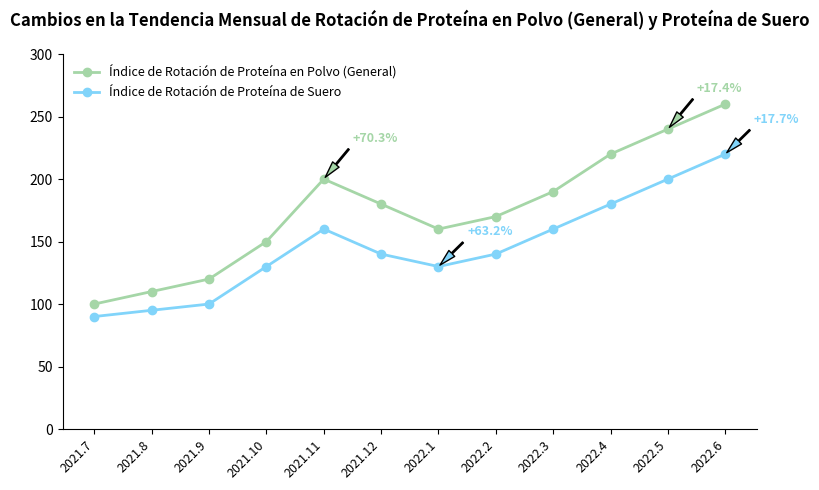

Recreate this plot in Python.
import matplotlib.pyplot as plt
import numpy as np

# -------------------- Definición de Datos --------------------
# Meses (simplificado de julio de 2021 a junio de 2022)
meses = [f"2021.{i}" for i in range(7, 13)] + [f"2022.{i}" for i in range(1, 7)]

# Datos simulados (pueden ser reemplazados con valores reales)
indice_proteina = [100, 110, 120, 150, 200, 180, 160, 170, 190, 220, 240, 260]  # Proteína en polvo en general
indice_suero = [90, 95, 100, 130, 160, 140, 130, 140, 160, 180, 200, 220]    # Proteína de suero

# Datos de anotación (correspondientes a puntos de cambio significativos)
anotaciones = {
    "2021.11": "+70.3%",
    "2022.1": "+63.2%",
    "2022.5": "+17.4%",
    "2022.6": "+17.7%"
}

# Configuración de colores (similar al esquema de colores amarillo - verde + azul original)
color_proteina = "#a5d6a7"  # Proteína en polvo en general
color_suero = "#81d4fa"     # Proteína de suero

# -------------------- Crear un lienzo --------------------
fig, ax = plt.subplots(figsize=(8, 5))

# -------------------- Dibujar un gráfico de doble línea --------------------
# Proteína en polvo en general
ax.plot(
    meses, 
    indice_proteina, 
    marker="o", 
    color=color_proteina, 
    label="Índice de Rotación de Proteína en Polvo (General)",
    linewidth=2
)

# Proteína de suero
ax.plot(
    meses, 
    indice_suero, 
    marker="o", 
    color=color_suero, 
    label="Índice de Rotación de Proteína de Suero",
    linewidth=2
)

# -------------------- Agregar Anotaciones y Flechas --------------------
for mes, texto in anotaciones.items():
    idx = meses.index(mes)
    # Anotaciones para proteína en polvo en general (flechas verdes)
    if "2021.11" in mes or "2022.5" in mes:
        ax.annotate(
            texto,
            xy=(idx, indice_proteina[idx]),
            xytext=(idx + 0.5, indice_proteina[idx] + 30),
            arrowprops=dict(
                facecolor=color_proteina,
                shrink=0.05,
                width=1,
                headwidth=6
            ),
            fontsize=9,
            fontweight="bold",
            color=color_proteina
        )
    # Anotaciones para proteína de suero (flechas azules)
    else:
        ax.annotate(
            texto,
            xy=(idx, indice_suero[idx]),
            xytext=(idx + 0.5, indice_suero[idx] + 25),
            arrowprops=dict(
                facecolor=color_suero,
                shrink=0.05,
                width=1,
                headwidth=6
            ),
            fontsize=9,
            fontweight="bold",
            color=color_suero
        )

# -------------------- Embellir el Gráfico --------------------
# Establecer el rango del eje y
ax.set_ylim(0, 300)

# Establecer las etiquetas de las marcas del eje x (inclinar para evitar superposiciones)
plt.xticks(rotation=45, ha="right", fontsize=9)

# Establecer la leyenda
ax.legend(
    loc="upper left", 
    fontsize=9, 
    frameon=True, 
    facecolor="white", 
    edgecolor="white"
)

# Ocultar los bordes superior y derecho
ax.spines["top"].set_visible(False)
ax.spines["right"].set_visible(False)

# Agregar un título
ax.set_title(
    "Cambios en la Tendencia Mensual de Rotación de Proteína en Polvo (General) y Proteína de Suero",
    fontsize=12,
    fontweight="bold",
    pad=20
)

# Ajustar el diseño
plt.tight_layout()

plt.show()
